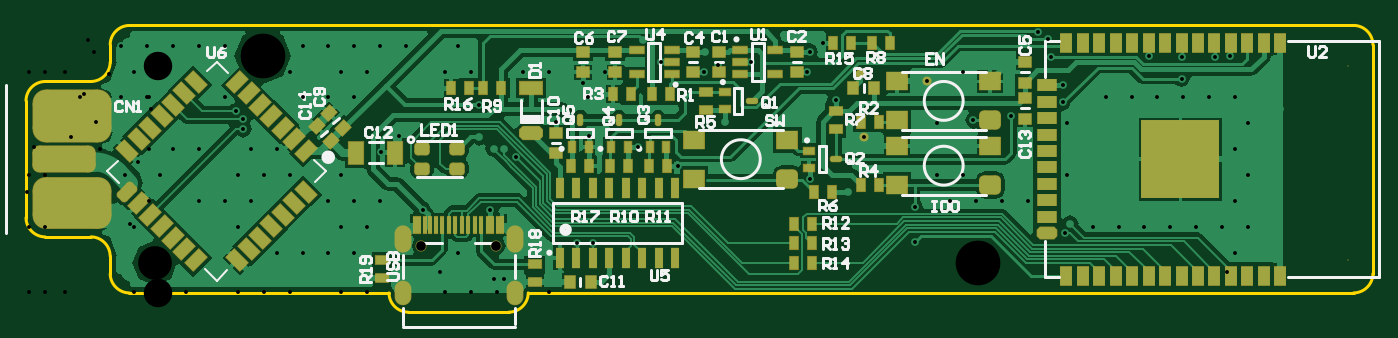
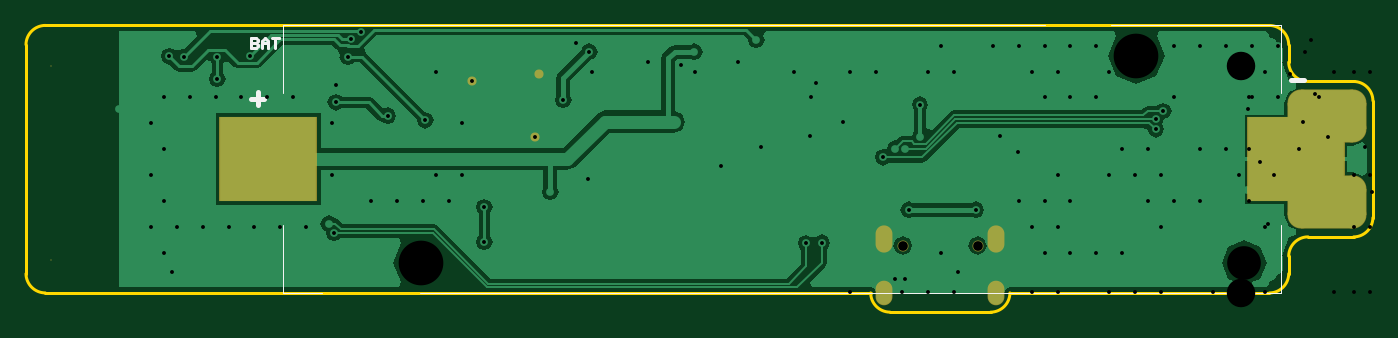
Circuit board: 12 layer files. Board 104.0 x 22.1 mm.
- drill: Loco Ground-RoundHoles-NonPlated.TXT (262 bytes)
- drill: Loco Ground-RoundHoles-Plated.TXT (2210 bytes)
- drill: Loco Ground-SlotHoles-Plated.TXT (277 bytes)
- bottom_copper: Loco Ground.GBL (12804 bytes)
- bottom_silk: Loco Ground.GBO (828 bytes)
- paste: Loco Ground.GBP (141 bytes)
- bottom_mask: Loco Ground.GBS (1024 bytes)
- outline: Loco Ground.GKO (846 bytes)
- top_copper: Loco Ground.GTL (39262 bytes)
- top_silk: Loco Ground.GTO (16183 bytes)
- paste: Loco Ground.GTP (9847 bytes)
- top_mask: Loco Ground.GTS (10099 bytes)

=== drill: Loco Ground-RoundHoles-NonPlated.TXT ===
M48
;Layer_Color=9474304
;FILE_FORMAT=2:4
INCH,LZ
;TYPE=NON_PLATED
T3F00S00C0.0295
T4F00S00C0.0866
T5F00S00C0.1024
T6F00S00C0.1358
%
T03
X012012Y001439
X014287
T04
X04018Y001
Y006905
T05
X003913Y000915
T06
X028925Y000915
X007193Y007215
M30

=== drill: Loco Ground-RoundHoles-Plated.TXT ===
M48
;Layer_Color=9474304
;FILE_FORMAT=2:4
INCH,LZ
;TYPE=PLATED
T1F00S00C0.0118
%
T01
X003288Y00043
X004863
X00565
X006438
X007225
X008013
X0088
X009587
X010375
X009981Y001217
X009194
X008406
X007619
X01195Y00043
X012737
X013524
X014312
X013131Y001217
X015887Y00043
X016757Y001526
X017226Y001506
X027008Y001545
X036753Y001217
X03754
X037146Y002004
X036359
X035572
X034784
X033997
X033209
X032422
X03174Y002106
X031575Y001821
X031635Y003579
Y005154
X031522Y005793
Y006309
X031161Y007175
X031063Y007726
X030748Y007923
X032816Y005941
X033603
X034391
X035178
X035122Y006506
Y007175
X036142
X036591Y007191
X036496Y00623
X036753Y005941
X035965
X03754
X03811Y005601
X037146Y005154
X036753Y004367
X03754
X037146Y003579
X036753Y002792
X03754
X030454
X034122Y007215
X029946Y005385
X028799Y005246
X027698Y005154
X027396Y006427
X028485Y006729
Y003579
X027698
X028091Y002792
X028879
X029666
X03006Y003579
X027008Y002608
X025Y003081
X023844Y003475
X02258Y004367
X02124Y005207
X021024Y006939
X020594Y006703
X02063Y007333
X019307Y007018
X01874Y007687
X017594Y006703
X01752Y006034
X017068Y005941
X016929Y006384
X01628Y005941
X016099Y005191
X017106Y004758
X018606Y004439
X019803Y003868
X014882Y004124
X015099Y006729
X015887
X022032Y007018
X023744Y006703
X023819Y007333
X024213Y007608
X02534Y006651
X024606Y005876
X025457Y004749
X014528Y00438
X014213
X01378Y004734
X013765Y005719
X013524Y006729
X012737
X012598Y00623
X01195Y006729
X011556Y007516
X010768
X009981
X009194
X008406
X008013Y006729
X0088
X009587
X010375
X009981Y005941
X009194
X008406
X006044
X006378Y005522
X006604Y005286
Y004975
X006831Y004367
X007619
X007225Y003579
X006438
X00565
X005257Y002792
X006044
X006831
X006438Y002004
X00565
X003288
X003819Y00312
X004076Y003579
X003418Y003986
X00252Y004439
X002894Y005941
X003682
X003288Y006729
X004076
X003682Y007516
X002894
X004469
X005257
X006044
X00565Y006729
X005257Y004367
X004469
X008013Y003579
X0088
X009587
X009194Y002792
X009981
X010768
X010375Y002004
X009587
X0088
X012069Y002528
X014116
X011339Y004758
X010787Y004291
X013131Y007516
M30

=== drill: Loco Ground-SlotHoles-Plated.TXT ===
M48
;Layer_Color=9474304
;FILE_FORMAT=2:4
INCH,LZ
;TYPE=PLATED
T2F00S00C0.0315
%
G90
G05
T02
G00X011449Y-000116
M15
G01Y000121
M16
G00X01485Y-000116
M15
G01Y000121
M16
G00X01485Y001491
M15
G01Y001806
M16
G00X011449Y001491
M15
G01Y001806
M16
M17
M30

=== bottom_copper: Loco Ground.GBL (12804 bytes, source omitted) ===
=== bottom_silk: Loco Ground.GBO ===
G04 Layer_Color=32896*
%FSLAX24Y24*%
%MOIN*%
G70*
G01*
G75*
%ADD39C,0.0157*%
%ADD40C,0.0079*%
%ADD43C,0.0098*%
%ADD94C,0.0039*%
D39*
X34094Y5900D02*
X33695D01*
X33895Y6100D02*
Y5700D01*
X2480Y6476D02*
X2080D01*
D40*
X34094Y7755D02*
Y7440D01*
X33937D01*
X33885Y7492D01*
Y7545D01*
X33937Y7597D01*
X34094D01*
X33937D01*
X33885Y7650D01*
Y7702D01*
X33937Y7755D01*
X34094D01*
X33780Y7440D02*
Y7650D01*
X33675Y7755D01*
X33570Y7650D01*
Y7440D01*
Y7597D01*
X33780D01*
X33465Y7755D02*
X33255D01*
X33360D01*
Y7440D01*
D43*
X7335Y-10974D02*
Y-10712D01*
X7466Y-10843D02*
X7203D01*
D94*
X9953Y8130D02*
X33120D01*
X33120Y6065D01*
X33120Y0D02*
X33120Y2065D01*
X31953Y0D02*
X33120D01*
X2785Y8130D02*
X7953D01*
X2785Y6065D02*
X2785Y8130D01*
X2785Y2065D02*
X2785Y0D01*
X28953D01*
M02*

=== paste: Loco Ground.GBP ===
G04 Layer_Color=128*
%FSLAX24Y24*%
%MOIN*%
G70*
G01*
G75*
%ADD53R,0.2937X0.2547*%
D53*
X33571Y4065D02*
D03*
X2335D02*
D03*
M02*

=== bottom_mask: Loco Ground.GBS (1024 bytes, source withheld) ===
=== outline: Loco Ground.GKO ===
G04 Layer_Color=16711935*
%FSLAX24Y24*%
%MOIN*%
G70*
G01*
G75*
%ADD40C,0.0079*%
D40*
X3145Y8130D02*
G03*
X2559Y7546I5J-591D01*
G01*
X586Y6427D02*
G03*
X0Y5843I5J-591D01*
G01*
X1973Y6427D02*
G03*
X2559Y7012I-5J591D01*
G01*
Y1119D02*
G03*
X1973Y1703I-591J-6D01*
G01*
X0Y2287D02*
G03*
X586Y1703I591J6D01*
G01*
X2559Y584D02*
G03*
X3145Y0I591J6D01*
G01*
X40940Y7546D02*
G03*
X40354Y8130I-591J-6D01*
G01*
X40354Y0D02*
G03*
X40940Y584I-5J591D01*
G01*
X11033Y0D02*
G03*
X11619Y-584I591J6D01*
G01*
X14680D02*
G03*
X15266Y0I-5J591D01*
G01*
X3145D02*
X11033D01*
X11619Y-584D02*
X14680D01*
X2559Y7012D02*
Y7546D01*
X586Y6427D02*
X1975D01*
X586Y1703D02*
X1975D01*
X2559Y584D02*
Y1119D01*
X0Y2289D02*
Y5843D01*
X40940Y584D02*
Y7546D01*
X3145Y8130D02*
X40354D01*
X15266Y0D02*
X40354D01*
M02*

=== top_copper: Loco Ground.GTL (39262 bytes, source omitted) ===
=== top_silk: Loco Ground.GTO (16183 bytes, source omitted) ===
=== paste: Loco Ground.GTP (9847 bytes, source omitted) ===
=== top_mask: Loco Ground.GTS (10099 bytes, source omitted) ===
